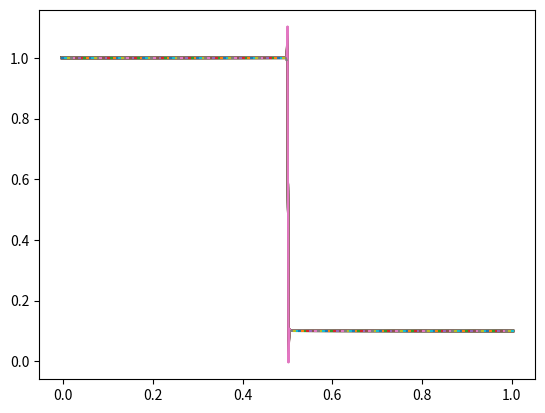

Recreate this plot in Python.
"""
A toy model for hydro simulations, used to test things
before trying out Arepo.
[redacted]
Date: 07/11/2019
"""

import numpy as np
import matplotlib.pyplot as plt

gamma = 1.4
CFL = 0.01
boundary = "flow"
g = 2 #number of ghost cells

#Set up empty vectors
#100 grid points w/ TWO ghost cell either side
#thus 103 cell walls
nx = 500
x = np.full(nx+4, np.nan)
xi = np.full(nx+5, np.nan)

#also set up state vector (old and new)
q = np.full((nx+4, 3), np.nan)
qnew = np.full((nx+4, 3), np.nan)

#vectors used in Runge Kutta integration
q1 = np.full((nx+4, 3), np.nan)
q2 = np.full((nx+4, 3), np.nan)

#flux in cell center and across interface
f = np.full((nx+4, 3), np.nan)
fhll = np.full((nx+3, 3), np.nan)


#now populate grid vectors
#note cell walls indexed st wall i is left of cell i
dx = 1.0/nx
for i in range(0, nx+4):
    x[i] = (i-2.0)*dx

for i in range(0, nx+5):
    xi[i] = (i-2.0)*dx - 0.5*dx

#set up initial conditions and advection velocity array 
"""SOD SHOCK TUBE"""
rhoL, PL, vL = 1.0, 1.0, 1e-16
rhoR, PR, vR = 0.1, 0.125, 1e-16
for i in range(0, nx+4):
    if x[i] <= 0.5:
        q[i,0] = rhoL
        q[i,1] = rhoL*vL
        q[i,2] = PL/(gamma-1) + 0.5*rhoL*vL**2
    else:
        q[i,0] = rhoR
        q[i,1] = rhoR*vR
        q[i,2] = PR/(gamma-1) + 0.5*rhoR*vR**2

#simulation end time
tend = 0.2

#perform advection
t = 0.0


"""RIEMANN SOLVER FUNCTION
INPUT = old state vector
OUTPUT = HLL flux across interface (vector), and
         max velocity -- used to determine max timestep"""
def riemann_solver(q):
    #Calculate primitive variables (to make eqns clearer, but not strictly necessary)
    rho = q[:,0]
    E = q[:,2]
    v = q[:,1] / rho
    P = (gamma-1)*(E - 0.5*rho*v**2)
    
    #calculate flux
    f[:,0] = rho*v
    f[:,1] = rho*v**2 + P
    f[:,2] = (E+P)*v
    
    #calculate signal speeds (l shorthand for lambda, as in Springel notes and in duffell notes)
    cs = np.sqrt(gamma*P/rho)
    lm = v - cs
    lp = v + cs
    
    #Then the HLL Riemann solver calculates average flux across each interface:
    
    for i in range(0, nx+3):
        ap = max(0, lp[i], lp[i+1])
        am = max(0, - lm[i], -lm[i+1])
        fhll[i,:] = (ap*f[i,:] + am*f[i+1,:] - ap*am*(q[i+1,:] - q[i])) / (ap + am)
    
    maxv = max(max(lm), max(lp))
    
    return((fhll, maxv))

"""BOUNDARY CONDITIONS FUNCTION
impose boundary conditions onto state vectors
INPUT = state vector with ghost cells undefined
OUTPUT = state vector with properly defined ghost cells
"""
def boundary(q,boundary):
    #print("Before boundaries:", q[:,0])
    if boundary == "flow":
        q[0,:], q[1,:] = q[2,:], q[2,:]
        q[nx+2,:], q[nx+3,:] = q[nx+1,:],q[nx+1,:]
    elif boundary == "periodic":
        print("FIX PERIODIC BOUNDARIES")
        q[0,:] = q[nx,:]
        q[nx+1,:] = q[1, :]
    #print("After boundaries:", q[:,0])
    return(q)


#PERFORM ADVECTION IN WHILE LOOP
while t < tend:
	q = boundary(q, "flow")
		
	#Integrate in time using Runge-Kutta method (3rd order)    
	fhll, maxv = riemann_solver(q)
		
	#make sure timestep abides by CFL condition
	try:
		dt = CFL*dx/maxv
	except:
		dt = 1e-10
		print("v=0 is max velocity")
	
	print("First step of RK:")
	for i in range(1, nx+3):
		L = - (fhll[i,:] - fhll[i-1,:])/dx
		q1[i,:] = q[i,:] + dt*L
	q1 = boundary(q1, "flow")
	
	print("Second step of RK:")
	fhll1, maxv = riemann_solver(q1)
	for i in range(1, nx+3):
		L1 = - (fhll1[i,:] - fhll1[i-1,:])/dx
		q2[i,:] = 0.75*q[i,:] + 0.25*q1[i,:] + 0.25*dt*L1
	q2 = boundary(q2, "flow")
		
	print("Third step of RK:")
	fhll2, maxv = riemann_solver(q2)
	for i in range(1, nx+3):
		L2 = (fhll2[i,:] - fhll2[i-1,:])/dx
		qnew[i,:] = (1/3)*q[i,:] + (2/3)*q2[i,:] + (2/3)*dt*L2
	
	q = qnew
	plt.plot(x, q[:,0])
	#plt.savefig("shock" + str(t) + ".pdf")
	#plt.close()
	t+=dt

plt.plot(x, q[:,0])
plt.savefig("strong_shock" + str(t) + ".pdf")
plt.show()


#W = [rho, v, p] primitive vector of the cell
#q = [rho, rho*v, E] is the conserved state vector
#F = [rho*v, rho*v**2 + p, (E+p)*v] is the Flux
#rho is fluid density, v velocity, E = P + 1/2rho v**2 is total energy density

